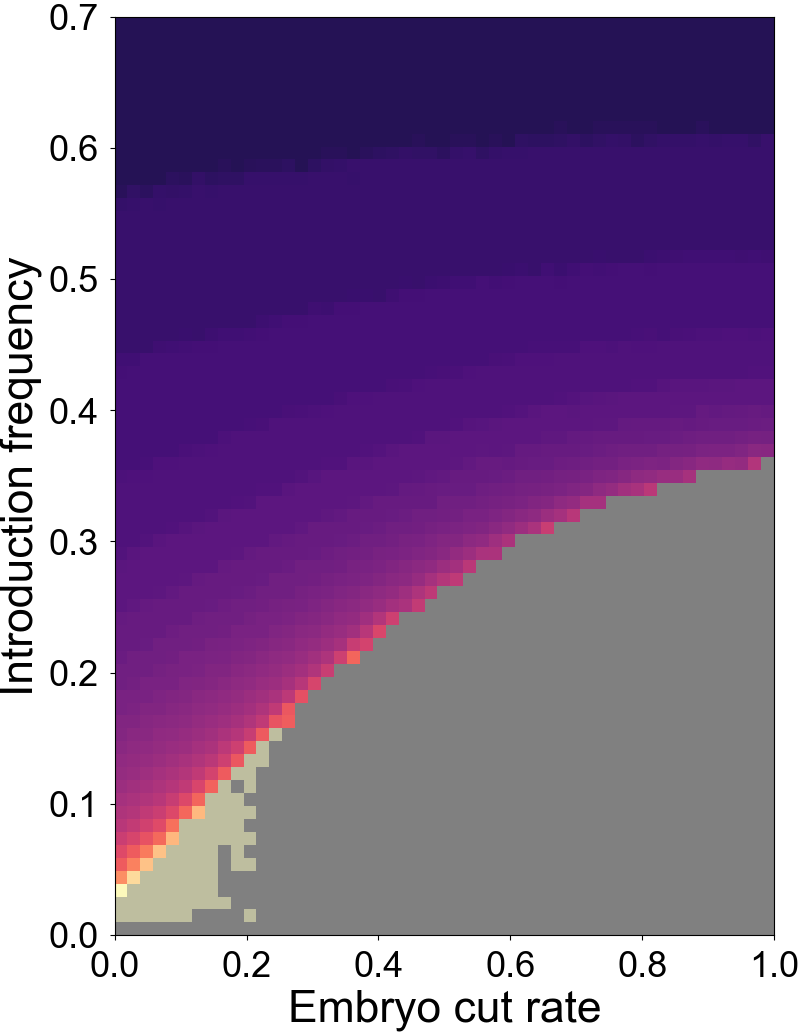

The table this chart was drawn from, first rows:
Embryo Cut Rate, Introduction Frequency, Generations to 99% drive-carrying indivi…
0, 0, 1000
0, 0.01, 500
0, 0.02, 500
0, 0.03, 89.33
0, 0.04, 52
0, 0.05, 35.6
0, 0.06, 29.3
0, 0.07, 24.1
0, 0.08, 20.7
0, 0.09, 18.6
0, 0.1, 16.7
0, 0.11, 15
0, 0.12, 13.9
0, 0.13, 13
0, 0.14, 12
0, 0.15, 11.2
0, 0.16, 11
0, 0.17, 10
0, 0.18, 10
0, 0.19, 9
0, 0.2, 9
0, 0.21, 8.3
0, 0.22, 8
0, 0.23, 8
0, 0.24, 7.8
0, 0.25, 7
0, 0.26, 7
0, 0.27, 7
0, 0.28, 6.9
0, 0.29, 6.3
0, 0.3, 6
0, 0.31, 6
0, 0.32, 6
0, 0.33, 6
0, 0.34, 6
0, 0.35, 5.7
0, 0.36, 5
0, 0.37, 5
0, 0.38, 5
0, 0.39, 5
0, 0.4, 5
0, 0.41, 5
0, 0.42, 5
0, 0.43, 4.9
0, 0.44, 4.6
0, 0.45, 4
0, 0.46, 4
0, 0.47, 4
0, 0.48, 4
0, 0.49, 4
0, 0.5, 4
0, 0.51, 4
0, 0.52, 4
0, 0.53, 4
0, 0.54, 4
0, 0.55, 4
0, 0.56, 3.8
0, 0.57, 3.1
0, 0.58, 3
0, 0.59, 3
... 3,561 more rows
